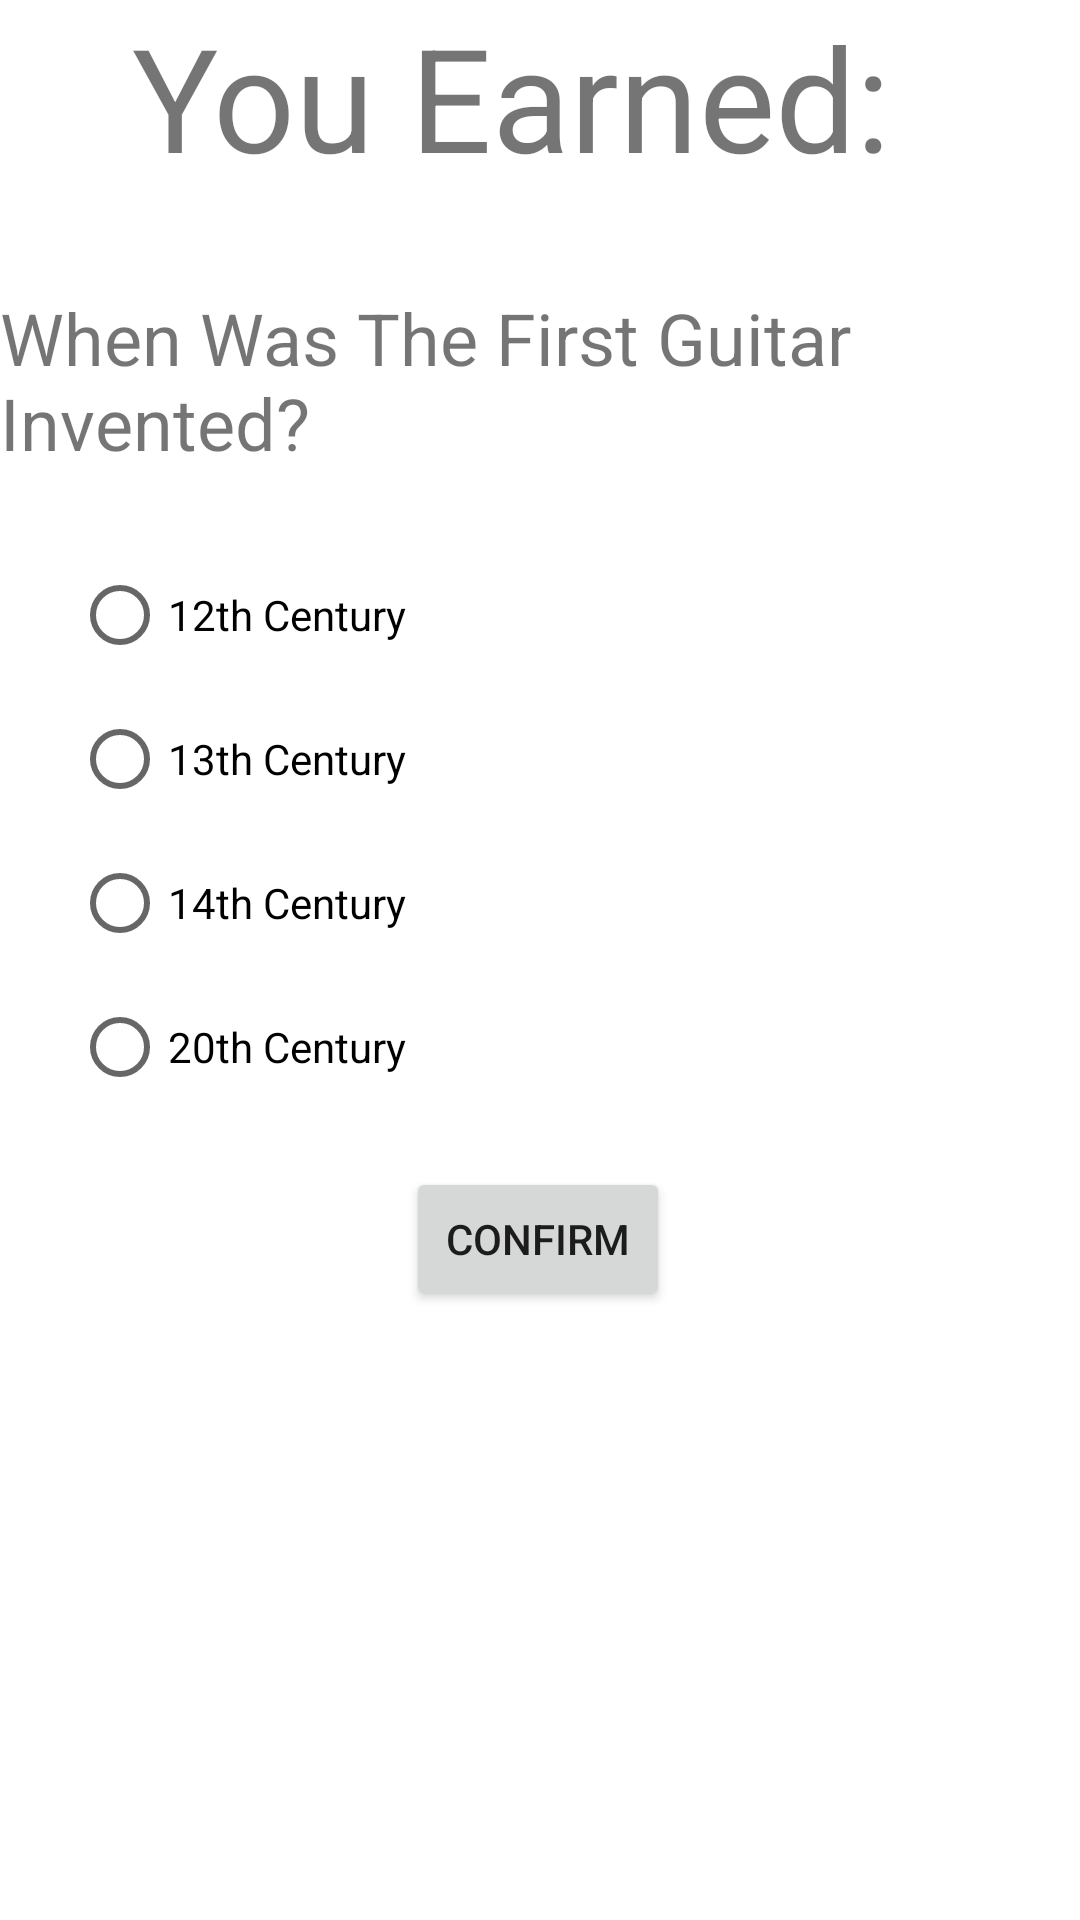

Reconstruct the res/layout file that produces this screen, plus the resources it refers to.
<!-- AndroidManifest.xml: application theme Theme.Lab_homework_unit4_F22_Murad_Khan -->
<!-- res/layout/activity_questions2.xml -->
<?xml version="1.0" encoding="utf-8"?>
<ScrollView
    xmlns:app="http://schemas.android.com/apk/res-auto"
    xmlns:tools="http://schemas.android.com/tools"
    xmlns:android="http://schemas.android.com/apk/res/android"
    android:layout_width="match_parent"
    android:layout_height="match_parent">
<androidx.constraintlayout.widget.ConstraintLayout xmlns:android="http://schemas.android.com/apk/res/android"
    xmlns:app="http://schemas.android.com/apk/res-auto"
    xmlns:tools="http://schemas.android.com/tools"
    android:layout_width="match_parent"
    android:layout_height="match_parent"
    tools:context=".QuestionsActivity1">

    <TextView
        android:id="@+id/tvMoneycounter"
        android:layout_width="wrap_content"
        android:layout_height="wrap_content"
        android:layout_marginStart="16dp"
        android:layout_marginEnd="16dp"
        android:text="You Earned:"
        android:textSize="48sp"
        app:layout_constraintEnd_toEndOf="parent"
        app:layout_constraintHorizontal_bias="0.375"
        app:layout_constraintStart_toStartOf="parent"
        tools:layout_editor_absoluteY="39dp" />

    <TextView
        android:id="@+id/tvQuestion"
        android:layout_width="wrap_content"
        android:layout_height="wrap_content"
        android:layout_marginStart="16dp"
        android:layout_marginTop="32dp"
        android:layout_marginEnd="16dp"
        android:text="When Was The First Guitar Invented?"
        android:textSize="24sp"
        app:layout_constraintEnd_toEndOf="parent"
        app:layout_constraintStart_toStartOf="parent"
        app:layout_constraintTop_toBottomOf="@+id/tvMoneycounter" />

    <Button
        android:id="@+id/Confirmbutton"
        android:layout_width="wrap_content"
        android:layout_height="wrap_content"
        android:text="Confirm"
        app:layout_constraintBottom_toBottomOf="parent"
        app:layout_constraintEnd_toEndOf="parent"
        app:layout_constraintHorizontal_bias="0.498"
        app:layout_constraintStart_toStartOf="parent"
        app:layout_constraintTop_toBottomOf="@+id/tvQuestion"
        app:layout_constraintVertical_bias="0.834" />

    <RadioGroup
        android:id="@+id/rgAnswerSelection"
        android:layout_width="0dp"
        android:layout_height="wrap_content"
        android:layout_marginStart="24dp"
        android:layout_marginTop="24dp"
        android:layout_marginEnd="24dp"
        android:layout_marginBottom="16dp"
        app:layout_constraintBottom_toTopOf="@+id/Confirmbutton"
        app:layout_constraintEnd_toEndOf="@+id/tvQuestion"
        app:layout_constraintStart_toStartOf="@+id/tvQuestion"
        app:layout_constraintTop_toBottomOf="@+id/tvQuestion">

        <RadioButton
            android:id="@+id/rbAnswer1"
            android:layout_width="match_parent"
            android:layout_height="wrap_content"
            android:text="12th Century" />

        <RadioButton
            android:id="@+id/rbAnswer2"
            android:layout_width="match_parent"
            android:layout_height="wrap_content"
            android:text="13th Century" />

        <RadioButton
            android:id="@+id/rbAnswer3"
            android:layout_width="match_parent"
            android:layout_height="wrap_content"
            android:text="14th Century" />

        <RadioButton
            android:id="@+id/rbAnswer4"
            android:layout_width="match_parent"
            android:layout_height="wrap_content"
            android:text="20th Century" />
    </RadioGroup>

</androidx.constraintlayout.widget.ConstraintLayout>
</ScrollView>
<!-- resources referenced by this layout -->
<resources>
  <style name="Theme.Lab_homework_unit4_F22_Murad_Khan" parent="Theme.MaterialComponents.DayNight.DarkActionBar">
          
          <item name="colorPrimary">@color/purple_500</item>
          <item name="colorPrimaryVariant">@color/purple_700</item>
          <item name="colorOnPrimary">@color/white</item>
          
          <item name="colorSecondary">@color/teal_200</item>
          <item name="colorSecondaryVariant">@color/teal_700</item>
          <item name="colorOnSecondary">@color/black</item>
          
          <item name="android:statusBarColor" tools:targetApi="l">?attr/colorPrimaryVariant</item>
          
      </style>
  <!-- not gathered from this repository: default colours our renderer supplied (Android Studio template values) -->
  <color name="purple_500">#FF6200EE</color>
  <color name="purple_700">#FF3700B3</color>
  <color name="teal_200">#FF03DAC5</color>
  <color name="teal_700">#FF018786</color>
  <color name="black">#FF000000</color>
  <color name="white">#FFFFFFFF</color>
</resources>
